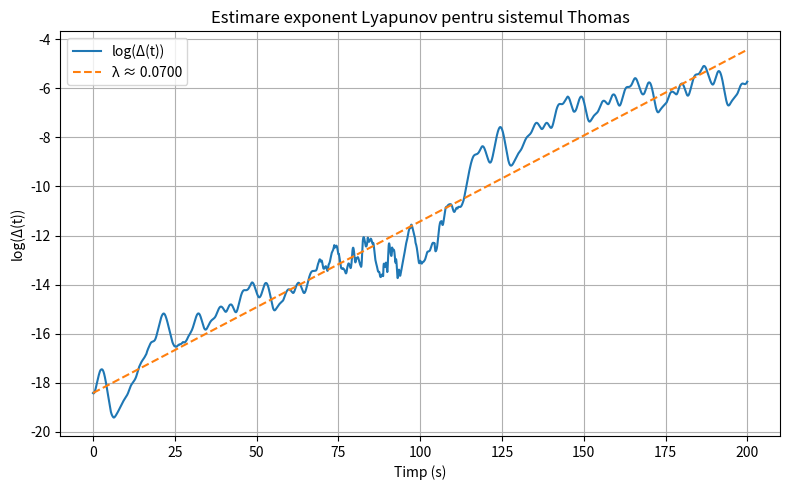

The matplotlib source for this figure:
import numpy as np
import matplotlib.pyplot as plt
from scipy.integrate import solve_ivp

# ===== Sistem Thomas =====
def thomas_system(t, state, b=0.18):
    x, y, z = state
    dxdt = np.sin(y) - b * x
    dydt = np.sin(z) - b * y
    dzdt = np.sin(x) - b * z
    return [dxdt, dydt, dzdt]

# ===== Configurație simulare =====
T_final = 200
dt = 0.01
t_eval = np.arange(0, T_final, dt)
t_span = (0, T_final)

# Condiții inițiale apropiate
delta0 = 1e-8  # perturbație inițială
y0 = [0.1, 0.2, 0.3]
y0_perturbed = [y0[0] + delta0, y0[1], y0[2]]

# Integrarea ambelor traiectorii
sol_1 = solve_ivp(lambda t, y: thomas_system(t, y), t_span, y0, t_eval=t_eval, method='RK45')
sol_2 = solve_ivp(lambda t, y: thomas_system(t, y), t_span, y0_perturbed, t_eval=t_eval, method='RK45')

# Calculul distanței în timp
diff = sol_2.y - sol_1.y
distance = np.linalg.norm(diff, axis=0)

# Eliminare puncte zero sau negative (log invalid)
valid = distance > 0
log_distance = np.log(distance[valid])
time_valid = t_eval[valid]

# Estimare panta (lambda) prin regresie liniară
slope, _ = np.polyfit(time_valid, log_distance, 1)

# ===== Plot =====
plt.figure(figsize=(8, 5))
plt.plot(time_valid, log_distance, label='log(Δ(t))')
plt.plot(time_valid, slope * time_valid + log_distance[0], '--', label=f'λ ≈ {slope:.4f}')
plt.title('Estimare exponent Lyapunov pentru sistemul Thomas')
plt.xlabel('Timp (s)')
plt.ylabel('log(Δ(t))')
plt.legend()
plt.grid(True)
plt.tight_layout()
plt.show()

# ===== Afișare rezultat =====
print(f"Exponentul Lyapunov estimat: λ ≈ {slope:.4f}")
